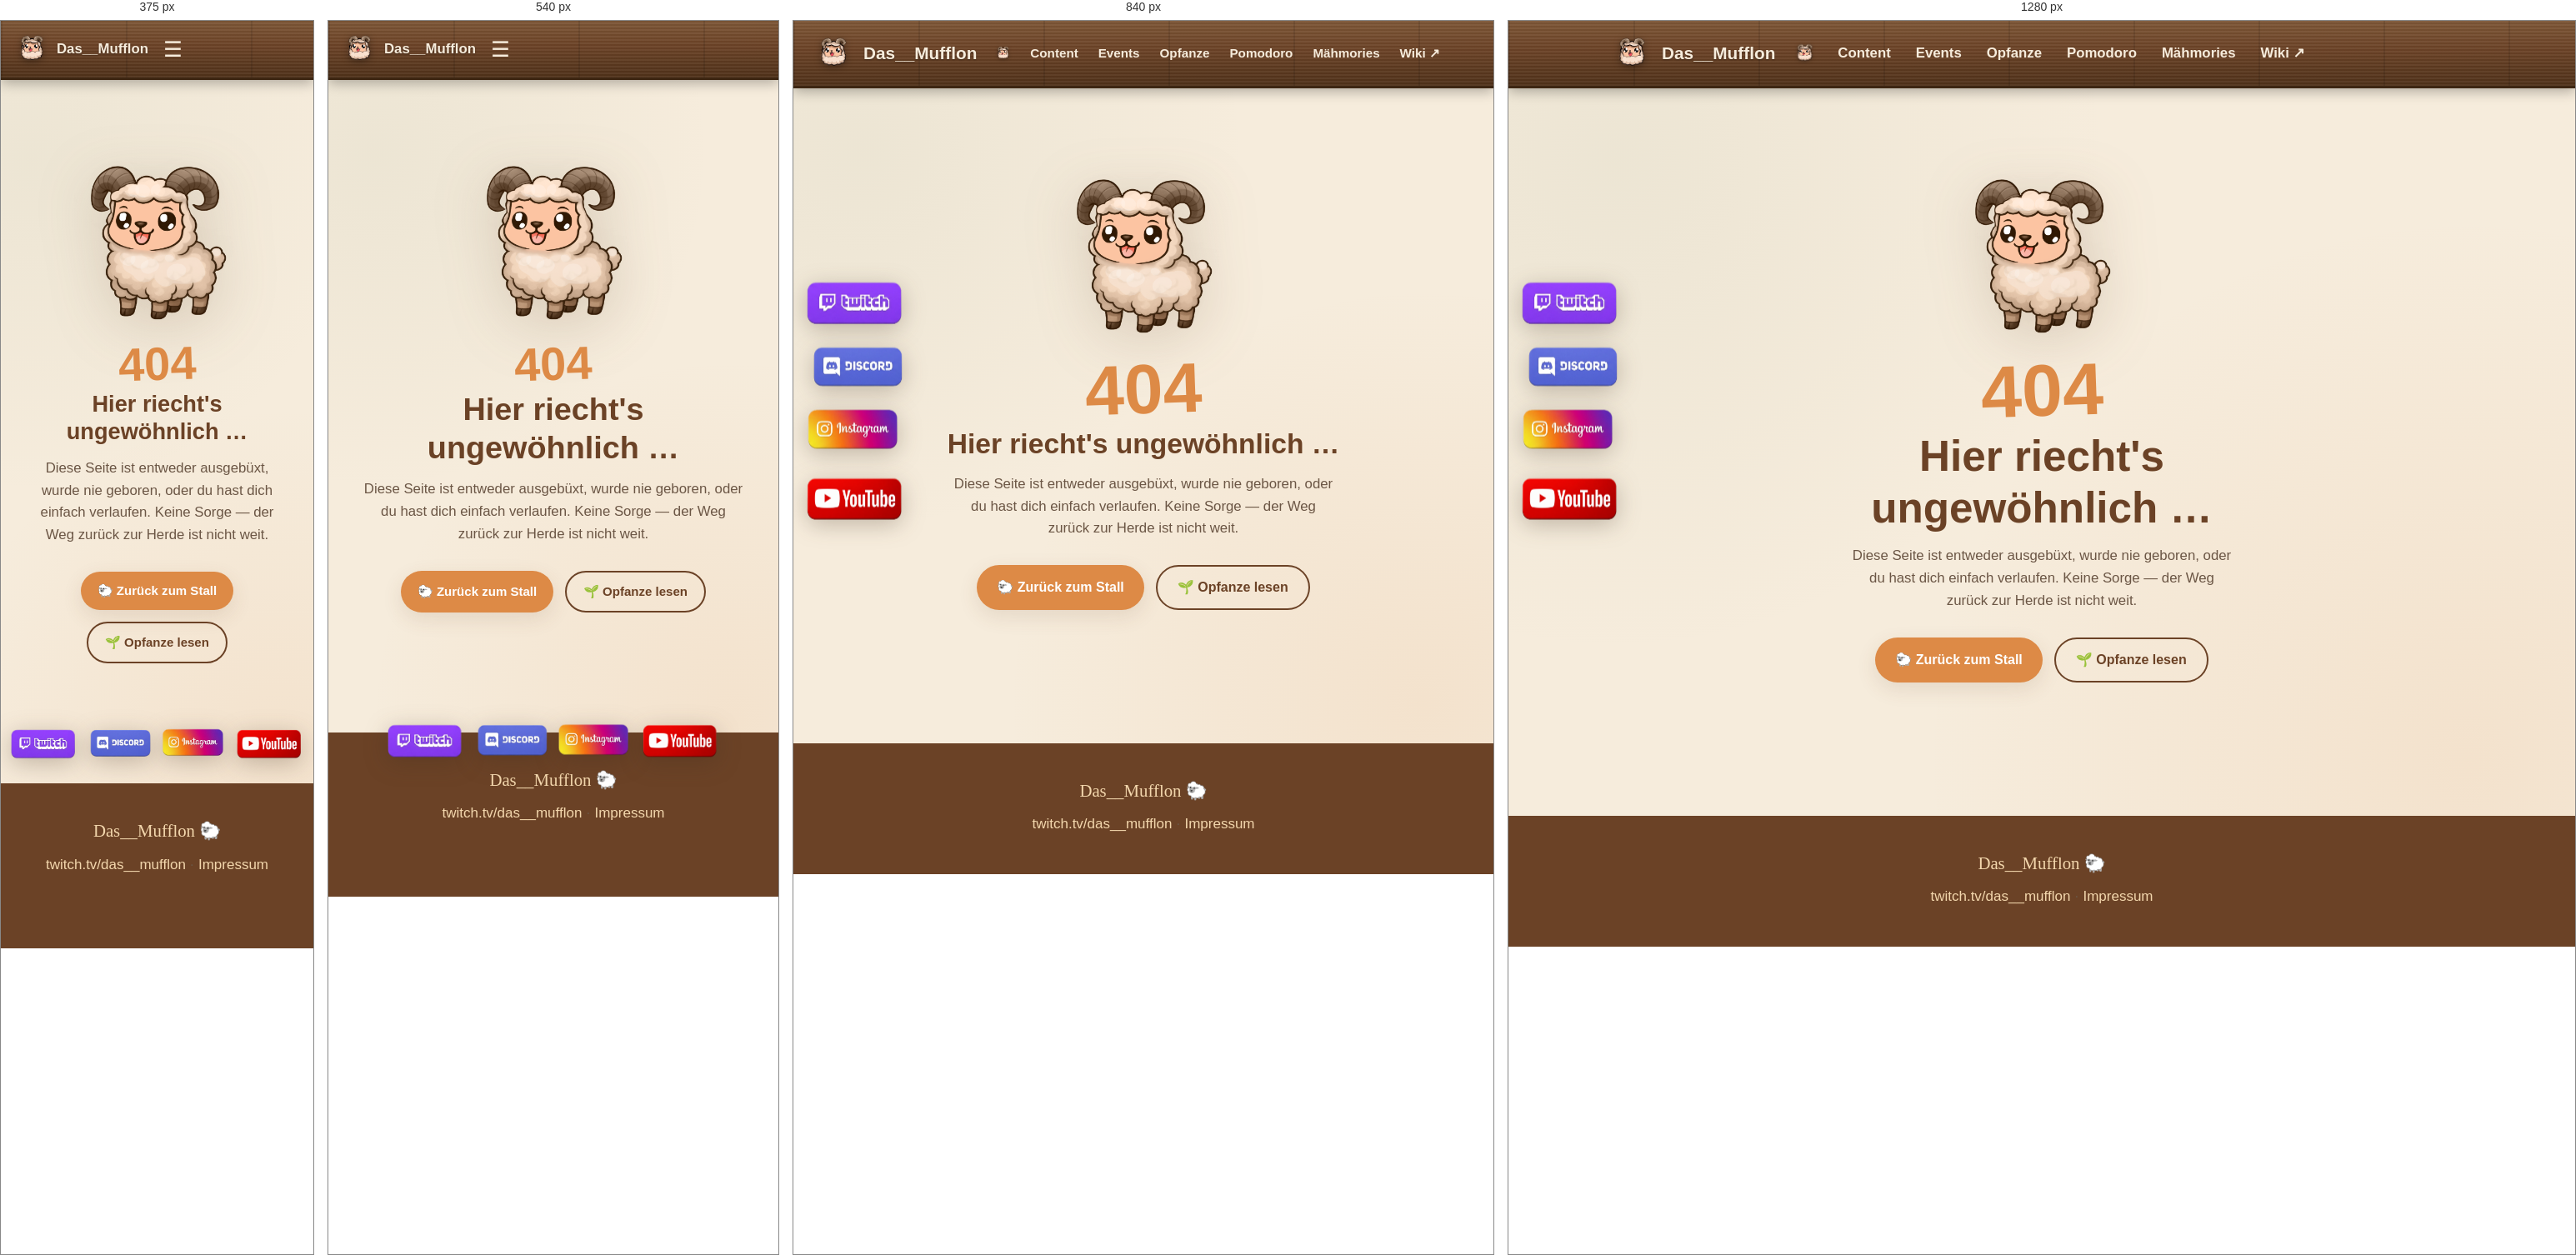
Rendered at 375 px, 540 px, 840 px and 1280 px, left to right.

<!-- file: 404.html -->
<!DOCTYPE html>
<html lang="de">
<head>
  <meta charset="UTF-8">
  <meta name="viewport" content="width=device-width, initial-scale=1.0">
  <title>404 — Verirrt im Muffloniversum</title>
  <meta name="description" content="Diese Seite gibt es nicht (mehr) — aber der Weg zurück zur Herde ist nicht weit.">
  <meta name="robots" content="noindex">
  <link rel="icon" type="image/png" href="assets/mufflon-mascot.png">
  <link rel="stylesheet" href="css/style.css?v=11">
  <style>
    .notfound-wrap {
      max-width: 640px;
      margin: 0 auto;
      text-align: center;
      padding: 70px 24px 100px;
    }
    .notfound-wrap img {
      width: 200px;
      margin: 0 auto 20px;
      filter: drop-shadow(var(--shadow-lift));
      animation: float 5s ease-in-out infinite;
    }
    .notfound-wrap .code {
      font-family: 'Baloo 2', sans-serif;
      font-weight: 800;
      font-size: clamp(3.5rem, 10vw, 5.5rem);
      color: var(--terracotta);
      line-height: 1;
      margin-bottom: 4px;
      transform: rotate(-2deg);
      display: inline-block;
    }
    .notfound-wrap h1 {
      margin-bottom: 14px;
    }
    .notfound-wrap p {
      font-size: 1.05rem;
      max-width: 460px;
      margin: 0 auto 30px;
    }
    .notfound-actions {
      display: flex;
      gap: 14px;
      justify-content: center;
      flex-wrap: wrap;
    }
  </style>
</head>
<body>

  <header class="site-header">
    <div class="nav-inner">
      <a href="index.html" class="brand">
        <img src="assets/mufflon-icon.png" alt="Mufflon Maskottchen">
        Das__Mufflon
      </a>
      <button class="nav-toggle" aria-label="Menü öffnen">☰</button>
<nav class="main-nav">
  <a href="index.html" class="nav-home"><img src="assets/mufflon-icon.png" alt="Stall" title="Stall"></a>
  <a href="Content.html">Content</a>
  <a href="Highlights.html">Events</a>
  <a href="Opfanze.html">Opfanze</a>
  <a href="pomodoro.html">Pomodoro</a>
  <a href="mahmories.html">Mähmories</a>
  <a href="https://mufflon.fandom.com/de/wiki/MUFFLON_Wiki" target="_blank" rel="noopener">Wiki ↗</a>
</nav>
    </div>
  </header>

  <div class="social-dock">
    <a href="https://twitch.tv/das__mufflon" target="_blank" rel="noopener" aria-label="Twitch" class="social-btn" style="animation-delay:0s">
      <span class="social-float" style="animation-duration:3.2s; animation-delay:0.6s"><img src="assets/social/twitch.png" alt="Twitch"></span>
    </a>
    <a href="https://discord.gg/mzW9Hh96S" target="_blank" rel="noopener" aria-label="Discord" class="social-btn" style="animation-delay:0.15s">
      <span class="social-float" style="animation-duration:3.6s; animation-delay:0.75s"><img src="assets/social/dc.png" alt="Discord"></span>
    </a>
    <a href="https://www.instagram.com/das__mufflon/" target="_blank" rel="noopener" aria-label="Instagram" class="social-btn" style="animation-delay:0.3s">
      <span class="social-float" style="animation-duration:4.0s; animation-delay:0.9s"><img src="assets/social/insta.png" alt="Instagram"></span>
    </a>
    <a href="https://www.youtube.com/@Das__Mufflon" target="_blank" rel="noopener" aria-label="YouTube" class="social-btn" style="animation-delay:0.45s">
      <span class="social-float" style="animation-duration:3.8s; animation-delay:1.05s"><img src="assets/social/yt.png" alt="YouTube"></span>
    </a>
  </div>

  <section>
    <div class="notfound-wrap">
      <img src="assets/mufflon-mascot.png" alt="Verwirrtes Mufflon">
      <span class="code">404</span>
      <h1>Hier riecht's ungewöhnlich …</h1>
      <p>Diese Seite ist entweder ausgebüxt, wurde nie geboren, oder du hast dich einfach verlaufen. Keine Sorge — der Weg zurück zur Herde ist nicht weit.</p>
      <div class="notfound-actions">
        <a href="index.html" class="btn btn-primary">🐑 Zurück zum Stall</a>
        <a href="Opfanze.html" class="btn btn-ghost">🌱 Opfanze lesen</a>
      </div>
    </div>
  </section>

  <footer class="site-footer">
    <div class="footer-brand">Das__Mufflon 🐑</div>
    <p><a href="https://twitch.tv/das__mufflon" target="_blank" rel="noopener">twitch.tv/das__mufflon</a> · <a href="https://mein.online-impressum.de/das__mufflon/" target="_blank" rel="noopener">Impressum</a></p>
  </footer>

  <script src="js/main.js"></script>
</body>
</html>


/* @media block from css/style.css */
@media (max-width: 900px) {
  nav.main-nav a {
    font-size: 0.95rem;
    padding: 4px 9px;
  }
  nav.main-nav a.nav-home img {
    width: 22px;
    height: 22px;
  }
}

/* @media block from css/style.css */
@media (max-width: 720px) {
  .nav-toggle { display: block; }
  
  .brand { font-size: 1.1rem; }
  .brand img { width: 40px; height: 40px; }
  .nav-inner { padding: 10px 16px; gap: 12px; }

  nav.main-nav {
    position: absolute;
    top: 100%;
    left: 0;
    right: 0;
    background: linear-gradient(180deg, #6B4226, #4f3119);
    flex-direction: row;
    flex-wrap: wrap;
    justify-content: center;
    align-items: center;
    padding: 10px 12px 14px;
    display: none;
    border-bottom: 3px solid #3d2612;
    gap: 4px 8px;
    overflow: visible;
  }
  nav.main-nav.open { display: flex; }
  
  nav.main-nav a {
    text-align: center;
    padding: 6px 12px;
    font-size: 1rem;
    white-space: nowrap;
    border-radius: 999px;
    background: rgba(255,255,255,0.05);
    flex: 0 1 auto;
  }
  
  nav.main-nav a.nav-home {
    padding: 2px 8px;
  }
  nav.main-nav a.nav-home img {
    width: 24px;
    height: 24px;
  }
}

/* @media block from css/style.css */
@media (max-width: 480px) {
  nav.main-nav a {
    font-size: 0.9rem;
    padding: 3px 7px;
  }
  nav.main-nav a.nav-home img {
    width: 20px;
    height: 20px;
  }
}

/* @media block from css/style.css */
@media (max-width: 780px) {
  .hero { flex-direction: column-reverse; padding-top: 40px; text-align: center; }
  .hero-image { flex-basis: auto; width: 210px; }
}

/* @media block from css/style.css */
@media (max-width: 780px) {
  .social-dock {
    left: 0;
    right: 0;
    top: auto;
    bottom: 12px;
    transform: none;
    flex-direction: row;
    justify-content: center;
    gap: 10px;
    padding: 0 12px;
  }
  .social-btn { width: 30vw; max-width: 92px; }
}

/* @media block from css/style.css */
@media (max-width: 780px) {
  footer.site-footer { padding-bottom: 70px; }
}

/* @media block from css/style.css */
@media (max-width: 600px) {
  .nav-inner { padding: 12px 16px; }
  .brand { font-size: 1.05rem; gap: 7px; }
  .brand img { width: 44px; height: 44px; }
  section { padding: 24px 16px 44px; }
  .wrap { padding: 0 16px; }
  h1 { font-size: clamp(1.7rem, 7vw, 2.4rem); }
  .card { padding: 20px; }
  .card-grid { gap: 16px; }
  .btn { padding: 11px 20px; font-size: 0.94rem; }
}

/* @media block from css/style.css */
@media (max-width: 640px) {
  .pdf-lightbox-overlay { padding: 0; }
  .pdf-lightbox-box { width: 100vw; height: 100vh; border-radius: 0; }
  .pdf-lightbox-header .title { font-size: 0.85rem; }
}